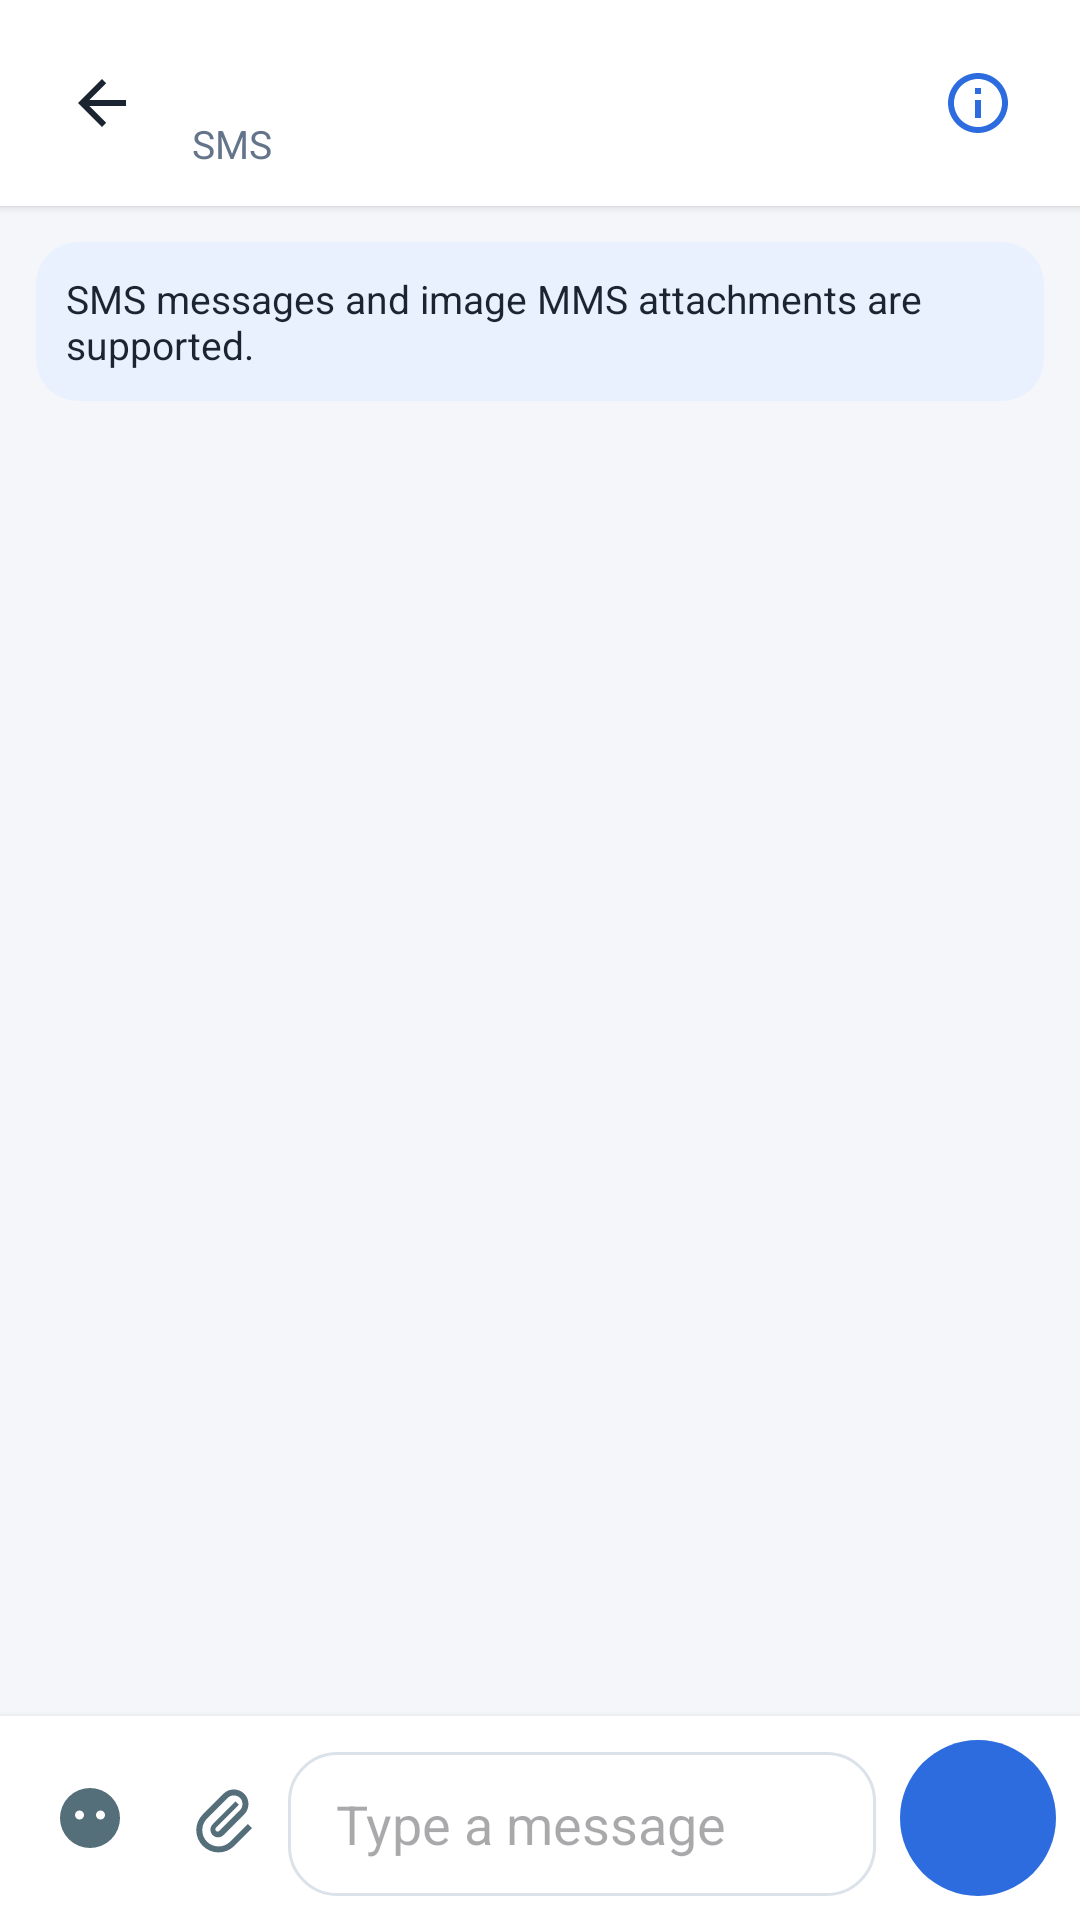

Layout XML and referenced resources for this Android screen:
<!-- AndroidManifest.xml: application theme Theme.FindMe -->
<!-- res/layout/activity_conversation.xml -->
<?xml version="1.0" encoding="utf-8"?>
<LinearLayout
    xmlns:android="http://schemas.android.com/apk/res/android"
    xmlns:app="http://schemas.android.com/apk/res-auto"
    android:layout_width="match_parent"
    android:layout_height="match_parent"
    android:background="@color/safe_background"
    android:orientation="vertical">

    <LinearLayout
        android:id="@+id/conversationHeader"
        android:layout_width="match_parent"
        android:layout_height="wrap_content"
        android:gravity="center_vertical"
        android:orientation="horizontal"
        android:background="@color/safe_surface"
        android:elevation="2dp"
        android:padding="12dp">

        <ImageButton
            android:id="@+id/backButton"
            android:layout_width="44dp"
            android:layout_height="44dp"
            android:background="?attr/selectableItemBackgroundBorderless"
            android:contentDescription="@string/back"
            android:src="@drawable/ic_back"
            app:tint="@color/safe_on_surface" />

        <LinearLayout
            android:layout_width="0dp"
            android:layout_height="wrap_content"
            android:layout_marginStart="8dp"
            android:layout_weight="1"
            android:orientation="vertical">

            <TextView
                android:id="@+id/conversationTitle"
                android:layout_width="match_parent"
                android:layout_height="wrap_content"
                android:ellipsize="end"
                android:singleLine="true"
                android:textColor="@color/safe_on_background"
                android:textSize="20sp"
                android:textStyle="bold" />

            <TextView
                android:id="@+id/conversationSubtitle"
                android:layout_width="match_parent"
                android:layout_height="wrap_content"
                android:text="@string/sms_mode"
                android:textColor="@color/safe_muted"
                android:textSize="13sp" />
        </LinearLayout>

        <ImageButton
            android:id="@+id/mmsInfoButton"
            android:layout_width="44dp"
            android:layout_height="44dp"
            android:background="?attr/selectableItemBackgroundBorderless"
            android:contentDescription="@string/mms_limited_title"
            android:src="@drawable/ic_info"
            app:tint="@color/safe_primary" />
    </LinearLayout>

    <TextView
        android:id="@+id/threadStatus"
        android:layout_width="match_parent"
        android:layout_height="wrap_content"
        android:background="@drawable/banner_info"
        android:layout_marginStart="12dp"
        android:layout_marginTop="12dp"
        android:layout_marginEnd="12dp"
        android:padding="10dp"
        android:text="@string/sms_mms_scope_banner"
        android:textColor="@color/safe_on_surface"
        android:textSize="13sp" />

    <androidx.recyclerview.widget.RecyclerView
        android:id="@+id/messageList"
        android:layout_width="match_parent"
        android:layout_height="0dp"
        android:layout_weight="1"
        android:clipToPadding="false"
        android:paddingStart="16dp"
        android:paddingTop="12dp"
        android:paddingEnd="16dp"
        android:paddingBottom="12dp" />

    <TextView
        android:id="@+id/attachmentStatus"
        android:layout_width="match_parent"
        android:layout_height="wrap_content"
        android:background="@color/safe_surface"
        android:paddingStart="16dp"
        android:paddingEnd="16dp"
        android:textColor="@color/safe_muted"
        android:textSize="12sp"
        android:visibility="gone" />

    <ImageView
        android:id="@+id/attachmentPreview"
        android:layout_width="match_parent"
        android:layout_height="180dp"
        android:adjustViewBounds="true"
        android:background="@color/safe_surface"
        android:paddingStart="16dp"
        android:paddingEnd="16dp"
        android:scaleType="centerInside"
        android:visibility="gone" />

    <LinearLayout
        android:id="@+id/messageComposer"
        android:layout_width="match_parent"
        android:layout_height="wrap_content"
        android:background="@color/safe_surface"
        android:elevation="4dp"
        android:gravity="bottom"
        android:orientation="horizontal"
        android:padding="8dp">

        <ImageButton
            android:id="@+id/emojiButton"
            android:layout_width="44dp"
            android:layout_height="52dp"
            android:background="?attr/selectableItemBackgroundBorderless"
            android:contentDescription="@string/emoji_button"
            android:src="@drawable/ic_emoji" />

        <ImageButton
            android:id="@+id/attachmentButton"
            android:layout_width="44dp"
            android:layout_height="52dp"
            android:background="?attr/selectableItemBackgroundBorderless"
            android:contentDescription="@string/attachment_button"
            android:src="@drawable/ic_attach" />

        <EditText
            android:id="@+id/messageInput"
            android:layout_width="0dp"
            android:layout_height="wrap_content"
            android:layout_weight="1"
            android:background="@drawable/message_input_background"
            android:hint="@string/message_hint"
            android:inputType="textCapSentences|textMultiLine"
            android:maxLines="5"
            android:minHeight="48dp"
            android:paddingStart="16dp"
            android:paddingTop="10dp"
            android:paddingEnd="16dp"
            android:paddingBottom="10dp" />

        <ImageButton
            android:id="@+id/sendButton"
            android:layout_width="52dp"
            android:layout_height="52dp"
            android:layout_marginStart="8dp"
            android:background="@drawable/send_button_background"
            android:contentDescription="@string/send_message"
            android:src="@drawable/ic_send" />
    </LinearLayout>

</LinearLayout>
<!-- resources referenced by this layout -->
<resources>
  <color name="safe_background">#F4F6F9</color>
  <color name="safe_muted">#64748B</color>
  <color name="safe_on_background">#1B2532</color>
  <color name="safe_on_surface">#1B2532</color>
  <color name="safe_primary">#2D6CDF</color>
  <color name="safe_surface">#FFFFFF</color>
  <!-- drawable banner_info (drawable) -->
  <?xml version="1.0" encoding="utf-8"?>
  <shape xmlns:android="http://schemas.android.com/apk/res/android">
      <solid android:color="@color/safe_info_background" />
      <corners android:radius="14dp" />
  </shape>
  <!-- drawable ic_back (drawable) -->
  <?xml version="1.0" encoding="utf-8"?>
  <vector xmlns:android="http://schemas.android.com/apk/res/android"
      android:width="24dp"
      android:height="24dp"
      android:viewportWidth="24"
      android:viewportHeight="24">
      <path android:fillColor="#FF202124" android:pathData="M20,11H7.8L13.4,5.4L12,4L4,12L12,20L13.4,18.6L7.8,13H20Z" />
  </vector>
  <!-- drawable ic_emoji (drawable) -->
  <vector xmlns:android="http://schemas.android.com/apk/res/android"
      android:width="24dp"
      android:height="24dp"
      android:viewportWidth="24"
      android:viewportHeight="24">
      <path
          android:fillColor="#FF546E7A"
          android:pathData="M12,2A10,10 0,1 0,12 22A10,10 0,1 0,12 2M8.5,9.5A1.5,1.5 0,1 1,8.5 12.5A1.5,1.5 0,1 1,8.5 9.5M15.5,9.5A1.5,1.5 0,1 1,15.5 12.5A1.5,1.5 0,1 1,15.5 9.5M7.5,14.5C8.5,16 10,17 12,17C14,17 15.5,16 16.5,14.5L15,13.5C14.3,14.5 13.3,15 12,15C10.7,15 9.7,14.5 9,13.5L7.5,14.5Z" />
  </vector>
  <!-- drawable ic_info (drawable) -->
  <?xml version="1.0" encoding="utf-8"?>
  <vector xmlns:android="http://schemas.android.com/apk/res/android"
      android:width="24dp"
      android:height="24dp"
      android:viewportWidth="24"
      android:viewportHeight="24">
      <path android:fillColor="#FF5F6368" android:pathData="M11,17H13V11H11ZM11,9H13V7H11ZM12,2C6.5,2 2,6.5 2,12S6.5,22 12,22 22,17.5 22,12 17.5,2 12,2ZM12,20C7.6,20 4,16.4 4,12S7.6,4 12,4 20,7.6 20,12 16.4,20 12,20Z" />
  </vector>
  <!-- drawable message_input_background (drawable) -->
  <?xml version="1.0" encoding="utf-8"?>
  <shape xmlns:android="http://schemas.android.com/apk/res/android">
      <solid android:color="@color/safe_surface" />
      <corners android:radius="16dp" />
      <stroke android:width="1dp" android:color="@color/safe_outline" />
  </shape>
  <!-- drawable send_button_background (drawable) -->
  <?xml version="1.0" encoding="utf-8"?>
  <shape xmlns:android="http://schemas.android.com/apk/res/android" android:shape="oval">
      <solid android:color="@color/safe_primary" />
  </shape>
  <string name="attachment_button">Add image attachment</string>
  <string name="back">Back</string>
  <string name="emoji_button">Emoji</string>
  <string name="message_hint">Type a message</string>
  <string name="mms_limited_title">MMS attachments</string>
  <string name="send_message">Send message</string>
  <string name="sms_mms_scope_banner">SMS messages and image MMS attachments are supported.</string>
  <string name="sms_mode">SMS</string>
  <style name="Theme.FindMe" parent="Base.Theme.FindMe" />
  <color name="safe_info_background">#E9F1FF</color>
  <color name="safe_outline">#DBE2EA</color>
  <color name="safe_on_primary">#FFFFFF</color>
  <color name="safe_primary_container">#E4EDFF</color>
  <color name="safe_on_primary_container">#0F3D8C</color>
  <color name="safe_secondary">#F97316</color>
  <color name="safe_on_secondary">#FFFFFF</color>
  <color name="safe_secondary_container">#FFE7D2</color>
  <color name="safe_on_secondary_container">#9A4A0B</color>
  <color name="safe_surface_variant">#EEF2F7</color>
</resources>
